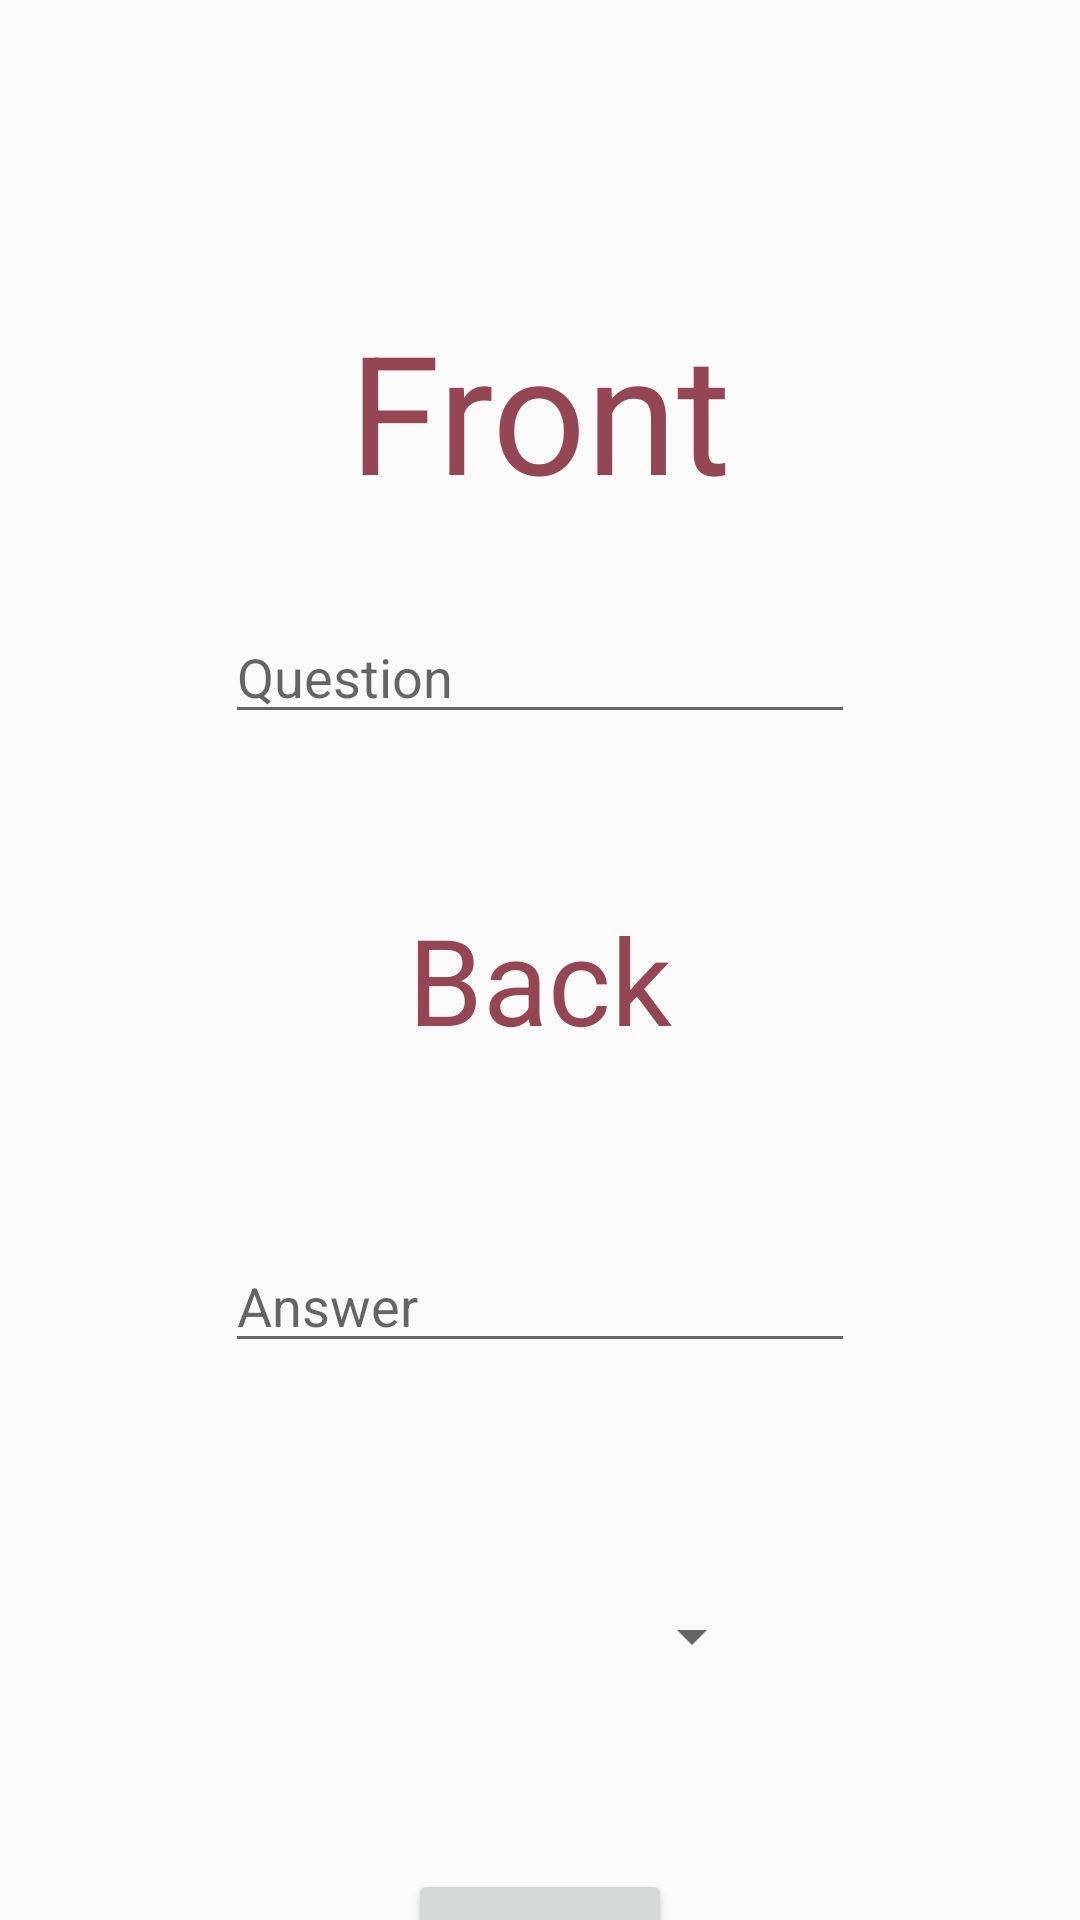

Here is an Android app screen rendered from its layout file. Give the layout XML and the strings, colors and styles it references.
<!-- AndroidManifest.xml: application theme AppTheme -->
<!-- res/layout/fragment_deck_start.xml -->
<?xml version="1.0" encoding="utf-8"?>
<androidx.constraintlayout.widget.ConstraintLayout xmlns:android="http://schemas.android.com/apk/res/android"
    xmlns:app="http://schemas.android.com/apk/res-auto"
    xmlns:tools="http://schemas.android.com/tools"
    android:layout_width="match_parent"
    android:layout_height="match_parent"
    tools:context=".ui.DeckFragment">


    <TextView
        android:id="@+id/deck_menu_front"
        android:layout_width="wrap_content"
        android:layout_height="wrap_content"
        android:layout_marginTop="100dp"
        android:layout_marginBottom="15dp"
        android:text="@string/deck_title_front"
        android:textAlignment="center"
        android:textSize="55sp"
        app:layout_constraintBottom_toTopOf="@+id/deck_menu_front_input"
        app:layout_constraintEnd_toEndOf="parent"
        app:layout_constraintHorizontal_bias="0.5"
        app:layout_constraintStart_toStartOf="parent"
        app:layout_constraintTop_toTopOf="parent" />

    <EditText
        android:id="@+id/deck_menu_front_input"
        android:layout_width="wrap_content"
        android:layout_height="wrap_content"
        android:layout_marginTop="15dp"
        android:layout_marginBottom="50dp"
        android:ems="10"
        android:hint="@string/deck_question_hint"
        android:inputType="textPersonName"
        app:layout_constraintBottom_toTopOf="@+id/deck_menu_back"
        app:layout_constraintEnd_toEndOf="parent"
        app:layout_constraintHorizontal_bias="0.5"
        app:layout_constraintStart_toStartOf="parent"
        app:layout_constraintTop_toBottomOf="@+id/deck_menu_front" />

    <TextView
        android:id="@+id/deck_menu_back"
        android:layout_width="wrap_content"
        android:layout_height="wrap_content"
        android:layout_marginTop="5dp"
        android:layout_marginBottom="28dp"
        android:text="@string/deck_title_back"
        android:textAlignment="center"
        android:textSize="40sp"
        app:layout_constraintBottom_toTopOf="@+id/deck_menu_back_input"
        app:layout_constraintEnd_toEndOf="parent"
        app:layout_constraintHorizontal_bias="0.5"
        app:layout_constraintStart_toStartOf="parent"
        app:layout_constraintTop_toBottomOf="@+id/deck_menu_front_input" />

    <EditText
        android:id="@+id/deck_menu_back_input"
        android:layout_width="wrap_content"
        android:layout_height="wrap_content"
        android:layout_marginTop="32dp"
        android:layout_marginBottom="41dp"
        android:ems="10"
        android:hint="@string/deck_answer_hint"
        android:inputType="textPersonName"
        app:layout_constraintBottom_toTopOf="@+id/deck_menu_spinner"
        app:layout_constraintEnd_toEndOf="parent"
        app:layout_constraintHorizontal_bias="0.5"
        app:layout_constraintStart_toStartOf="parent"
        app:layout_constraintTop_toBottomOf="@+id/deck_menu_back" />

    <Spinner

        android:id="@+id/deck_menu_spinner"
        android:layout_width="150dp"
        android:layout_height="wrap_content"
        android:layout_marginTop="41dp"
        android:padding="50dp"
        app:layout_constraintEnd_toEndOf="parent"
        app:layout_constraintHorizontal_bias="0.498"
        app:layout_constraintStart_toStartOf="parent"
        app:layout_constraintTop_toBottomOf="@+id/deck_menu_back_input" />

    <Button
        android:id="@+id/deck_menu_submit"
        android:layout_width="wrap_content"
        android:layout_height="wrap_content"
        android:layout_marginTop="33dp"
        android:text="@string/deck_create_pick_id"
        app:layout_constraintBottom_toBottomOf="parent"
        app:layout_constraintEnd_toEndOf="parent"
        app:layout_constraintHorizontal_bias="0.5"
        app:layout_constraintStart_toStartOf="parent"
        app:layout_constraintTop_toBottomOf="@+id/deck_menu_spinner"
        app:layout_constraintVertical_bias="0.146" />


</androidx.constraintlayout.widget.ConstraintLayout>
<!-- resources referenced by this layout -->
<resources>
  <string name="deck_answer_hint">Answer</string>
  <string name="deck_create_pick_id">Submit</string>
  <string name="deck_question_hint">Question</string>
  <string name="deck_title_back">Back</string>
  <string name="deck_title_front">Front</string>
  <style name="AppTheme" parent="Theme.AppCompat.Light.DarkActionBar">
          
          <item name="colorPrimary">@color/colorPrimary</item>
          <item name="colorPrimaryDark">@color/colorPrimaryDark</item>
          <item name="colorAccent">@color/colorAccent</item>
          <item name="windowActionBar">true</item>
          <item name="windowNoTitle">true</item>
          <item name="android:textColor">@color/mainText</item>
      </style>
  <color name="colorPrimary">#944654</color>
  <color name="colorPrimaryDark">#944654</color>
  <color name="colorAccent">#592E83</color>
  <color name="mainText">#944654</color>
</resources>
